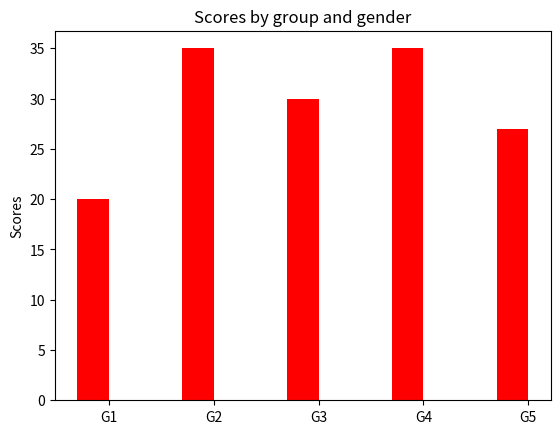

The script that saved this image:
import numpy as np
import matplotlib.pyplot as plt

N = 5
menMeans = (20, 35, 30, 35, 27)

ind = np.arange(N)  # the x locations for the groups
width = 0.3       # the width of the bars

fig, ax = plt.subplots()
rects1 = ax.bar(ind+width/2, menMeans, width, color='r')

# add some
ax.set_ylabel('Scores')
ax.set_title('Scores by group and gender')
ax.set_xticks(ind+width)
ax.set_xticklabels( ('G1', 'G2', 'G3', 'G4', 'G5') )

plt.show()